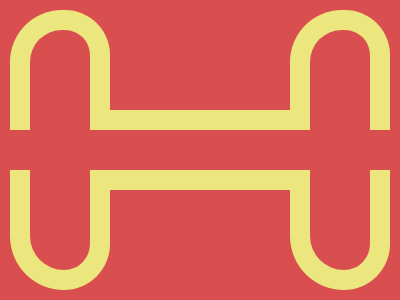

Reproduce this picture with HTML and CSS.

<p a><p b><p c><p d><style>*{background:#D94E4E}body{border:20px solid #EBE77E;border-left:0;border-right:0;margin:110 10}p{position:fixed;height:100;width:60;border:20px solid #EBE77E}[a],[b]{top:-6;border-radius:52px 45px 0 0;border-bottom:0}[b]{left:290}[c],[d]{border-radius:0 0 46px 54px;top:154;border-top:0}[c]{left:290}[d]{left:10
